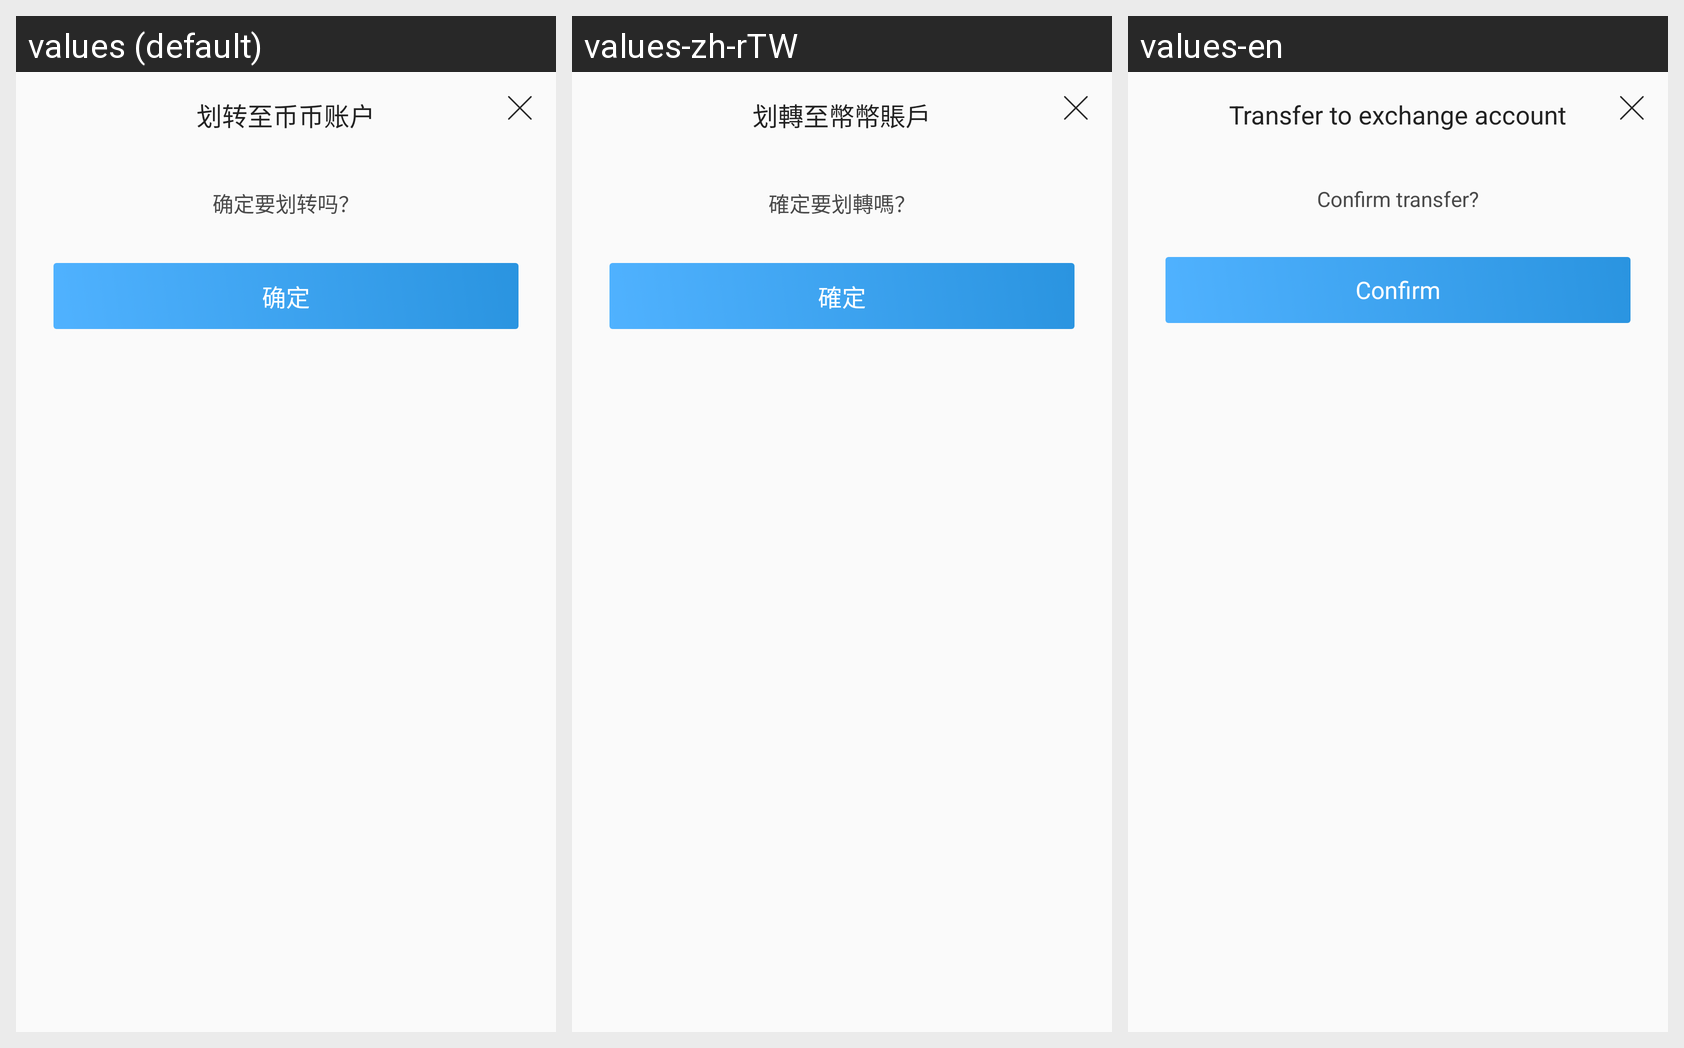

Strings drawn on this Android screen and how each of the app's shown locales translates them:
Android screen res/layout/view_transfer.xml rendered under 3 locales, left to right: values (default), values-zh-rTW, values-en. Device: Nexus 5 (rendered at 1080×1920; each locale shown at half size, 540×960, under a caption strip naming it); theme AppTheme.
Strings drawn on this screen, with the default value and each locale's value (text and hints the layout hard-codes, and strings that could not be matched under every locale, appear in the picture but are not listed):

transfer_to_trade_account
  values: 划转至币币账户
  values-zh-rTW: 划轉至幣幣賬戶
  values-en: Transfer to exchange account

are_you_sure_to_transfer
  values: 确定要划转吗？
  values-zh-rTW: 確定要划轉嗎？
  values-en: Confirm transfer?
